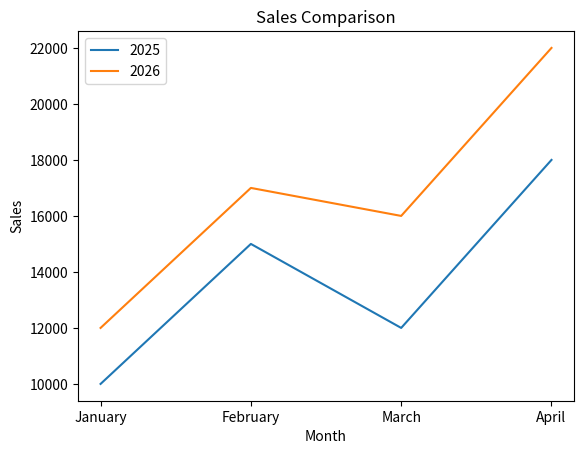

This figure's Python source:
import matplotlib.pyplot as plt
months = ["January", "February", "March", "April"]
sales_2025 = [10000, 15000, 12000, 18000]
sales_2026 = [12000, 17000, 16000, 22000]
plt.plot(months, sales_2025, label="2025")
plt.plot(months, sales_2026, label="2026")
plt.title("Sales Comparison")
plt.xlabel("Month")
plt.ylabel("Sales") 
plt.legend()
plt.show()
